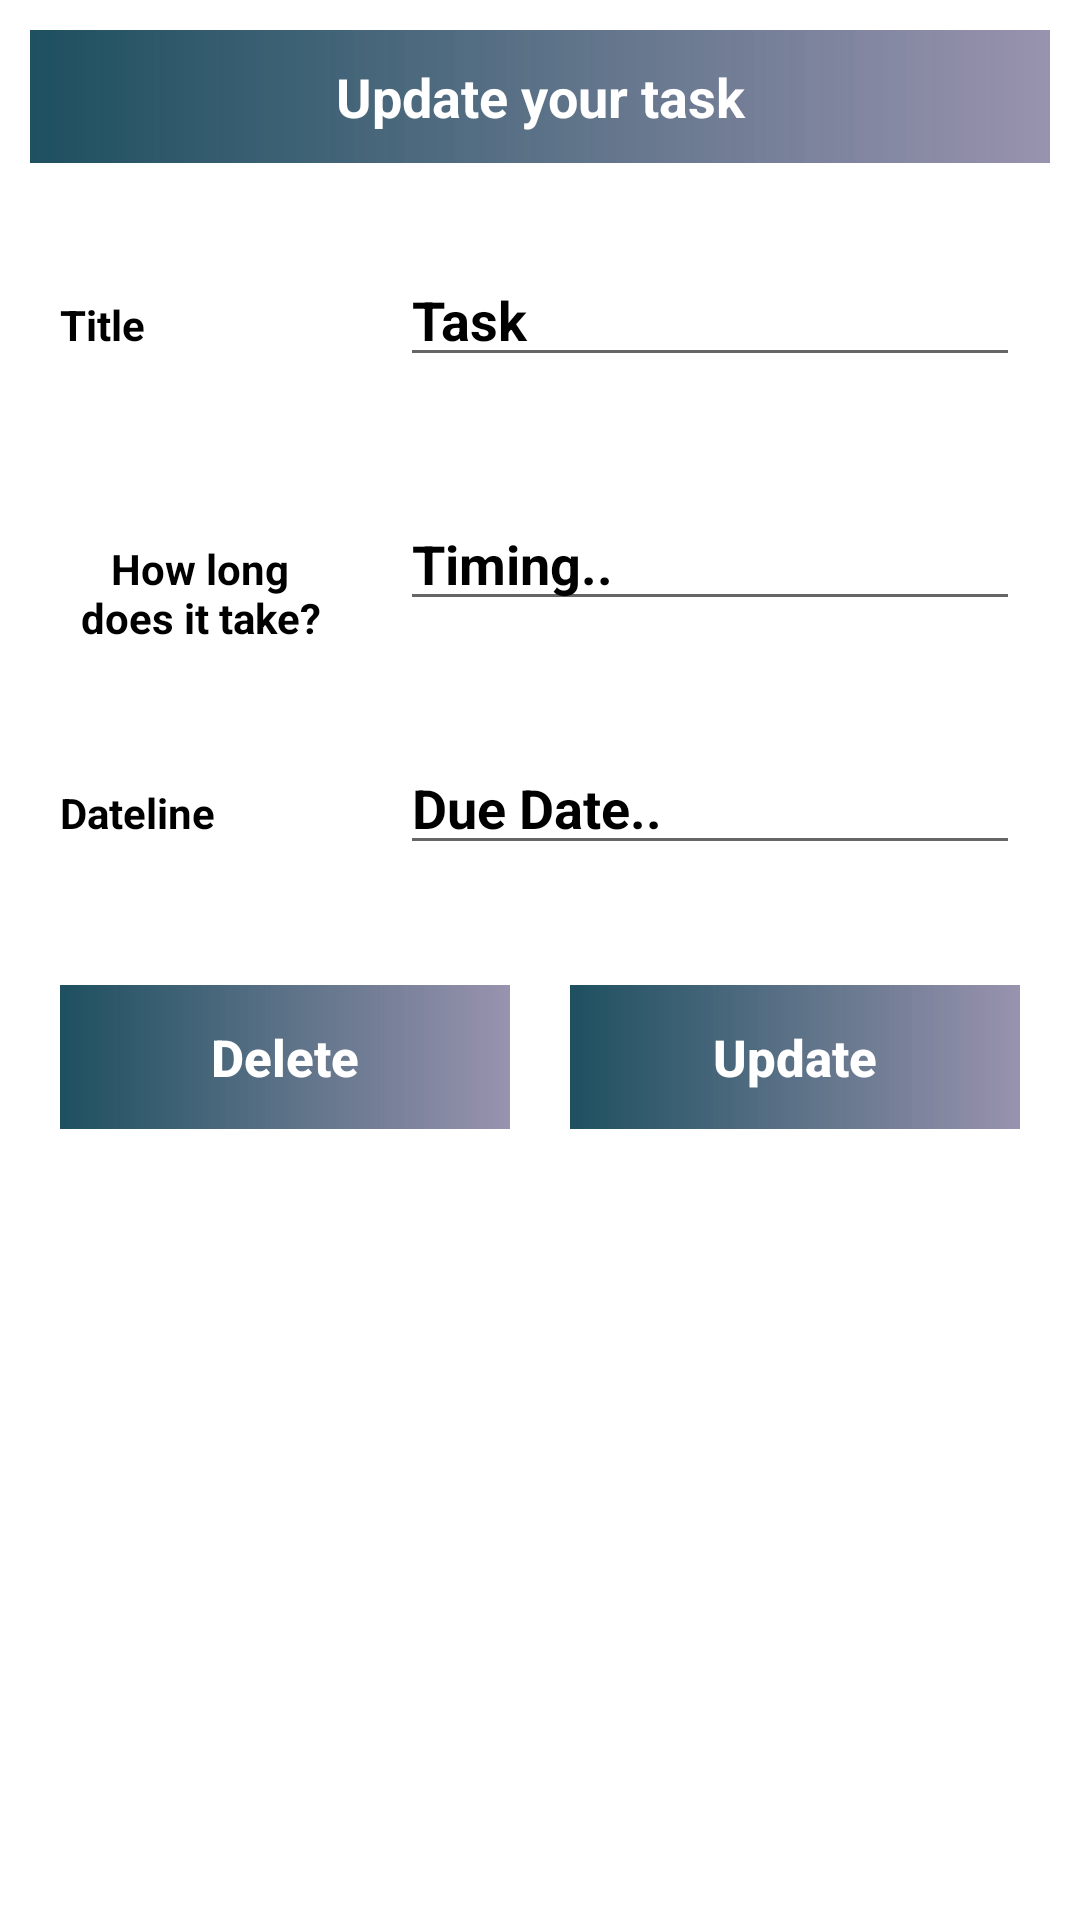

This screen was rendered from an Android layout file. Write that file and the resources it references.
<!-- AndroidManifest.xml: application theme Theme.TodoBuddyApp -->
<!-- res/layout/update_data.xml -->
<?xml version="1.0" encoding="utf-8"?>
<LinearLayout xmlns:android="http://schemas.android.com/apk/res/android"
    android:orientation="vertical"
    android:layout_width="match_parent"
    android:layout_height="match_parent">
    <TextView
        android:layout_width="match_parent"
        android:layout_height="wrap_content"
        android:layout_margin="10dp"
        android:text="Update your task"
        android:gravity="center"
        android:background="@drawable/background_design"
        android:textColor="#fff"
        android:padding="10dp"
        android:textSize="18sp"
        android:textStyle="bold"/>

    <LinearLayout
        android:layout_width="match_parent"
        android:layout_height="wrap_content"
        android:layout_margin="10dp"
        android:orientation="horizontal">

        <RelativeLayout
            android:layout_width="0dp"
            android:layout_height="wrap_content"
            android:layout_weight="2">
            <TextView
                android:layout_width="match_parent"
                android:layout_height="wrap_content"
                android:text="Title"
                android:textStyle="bold"
                android:textColor="#000"
                android:layout_margin="10dp"/>
        </RelativeLayout>

        <RelativeLayout
            android:layout_width="0dp"
            android:layout_height="wrap_content"
            android:layout_weight="4">
            <EditText
                android:id="@+id/mEditTextTask"
                android:layout_width="match_parent"
                android:layout_height="wrap_content"
                android:hint="Task"
                android:textStyle="bold"
                android:textColor="#000"
                android:textColorHint="#000"
                android:layout_margin="10dp"/>
        </RelativeLayout>
    </LinearLayout>

    <LinearLayout
        android:layout_width="match_parent"
        android:layout_height="wrap_content"
        android:layout_margin="10dp"
        android:orientation="horizontal">

        <RelativeLayout
            android:layout_width="0dp"
            android:layout_height="wrap_content"
            android:layout_weight="2">

            <TextView
                android:layout_width="match_parent"
                android:layout_height="wrap_content"
                android:layout_marginStart="10dp"
                android:layout_marginTop="10dp"
                android:layout_marginEnd="10dp"
                android:layout_marginBottom="10dp"
                android:text="How long does it take?"
                android:textAlignment="center"
                android:textColor="#000"
                android:textStyle="bold" />
        </RelativeLayout>

        <RelativeLayout
            android:layout_width="0dp"
            android:layout_height="wrap_content"
            android:layout_weight="4">
            <EditText
                android:id="@+id/mEditTextDescription"
                android:layout_width="match_parent"
                android:layout_height="wrap_content"
                android:hint="Timing.."
                android:textStyle="bold"
                android:textColor="#000"
                android:textColorHint="#000"
                android:layout_margin="10dp"/>
        </RelativeLayout>
    </LinearLayout>
    <LinearLayout
        android:layout_width="match_parent"
        android:layout_height="wrap_content"
        android:layout_margin="10dp"
        android:orientation="horizontal">

        <RelativeLayout
            android:layout_width="0dp"
            android:layout_height="wrap_content"
            android:layout_weight="2">
            <TextView
                android:layout_width="match_parent"
                android:layout_height="wrap_content"
                android:text="Dateline"
                android:textStyle="bold"
                android:textColor="#000"
                android:layout_margin="10dp"/>
        </RelativeLayout>

        <RelativeLayout
            android:layout_width="0dp"
            android:layout_height="wrap_content"
            android:layout_weight="4">
            <EditText
                android:id="@+id/mEditTextDateline"
                android:layout_width="match_parent"
                android:layout_height="wrap_content"
                android:hint="Due Date.."
                android:textStyle="bold"
                android:textColor="#000"
                android:textColorHint="#000"
                android:layout_margin="10dp"/>
        </RelativeLayout>
    </LinearLayout>

    <LinearLayout
        android:layout_width="match_parent"
        android:layout_height="wrap_content"
        android:layout_margin="10dp"
        android:orientation="horizontal">

        <RelativeLayout
            android:layout_width="0dp"
            android:layout_height="wrap_content"
            android:layout_weight="2">
            <Button
                android:id="@+id/btnDelete"
                android:layout_width="match_parent"
                android:layout_height="wrap_content"
                android:text="Delete"
                android:textAllCaps="false"
                android:background="@drawable/background_design"
                android:textColor="#fff"
                android:textSize="17sp"
                android:textStyle="bold"
                android:layout_margin="10dp"/>
        </RelativeLayout>

        <RelativeLayout
            android:layout_width="0dp"
            android:layout_height="wrap_content"
            android:layout_weight="2">
            <Button
                android:id="@+id/btnUpdate"
                android:layout_width="match_parent"
                android:layout_height="wrap_content"
                android:text="Update"
                android:textAllCaps="false"
                android:background="@drawable/background_design"
                android:textColor="#fff"
                android:textSize="17sp"
                android:textStyle="bold"
                android:layout_margin="10dp"/>
        </RelativeLayout>
    </LinearLayout>
</LinearLayout>
<!-- resources referenced by this layout -->
<resources>
  <!-- drawable background_design (drawable) -->
  <?xml version="1.0" encoding="utf-8"?>
  <shape xmlns:android="http://schemas.android.com/apk/res/android">
      <gradient
          android:endColor="#99544A78"
          android:startColor="#1E5060"/>
  </shape>
  <style name="Theme.TodoBuddyApp" parent="Theme.MaterialComponents.DayNight.DarkActionBar">
          
          <item name="colorPrimary">#544A63</item>
          <item name="colorPrimaryVariant">#B1A9C1</item>
          <item name="colorOnPrimary">@color/white</item>
          
          <item name="colorSecondary">@color/teal_200</item>
          <item name="colorSecondaryVariant">@color/teal_700</item>
          <item name="colorOnSecondary">@color/black</item>
          
          <item name="android:statusBarColor" tools:targetApi="l">?attr/colorPrimaryVariant</item>
          
      </style>
  <color name="white">#FFFFFFFF</color>
  <color name="teal_200">#FF03DAC5</color>
  <color name="teal_700">#FF018786</color>
  <color name="black">#FF000000</color>
</resources>
